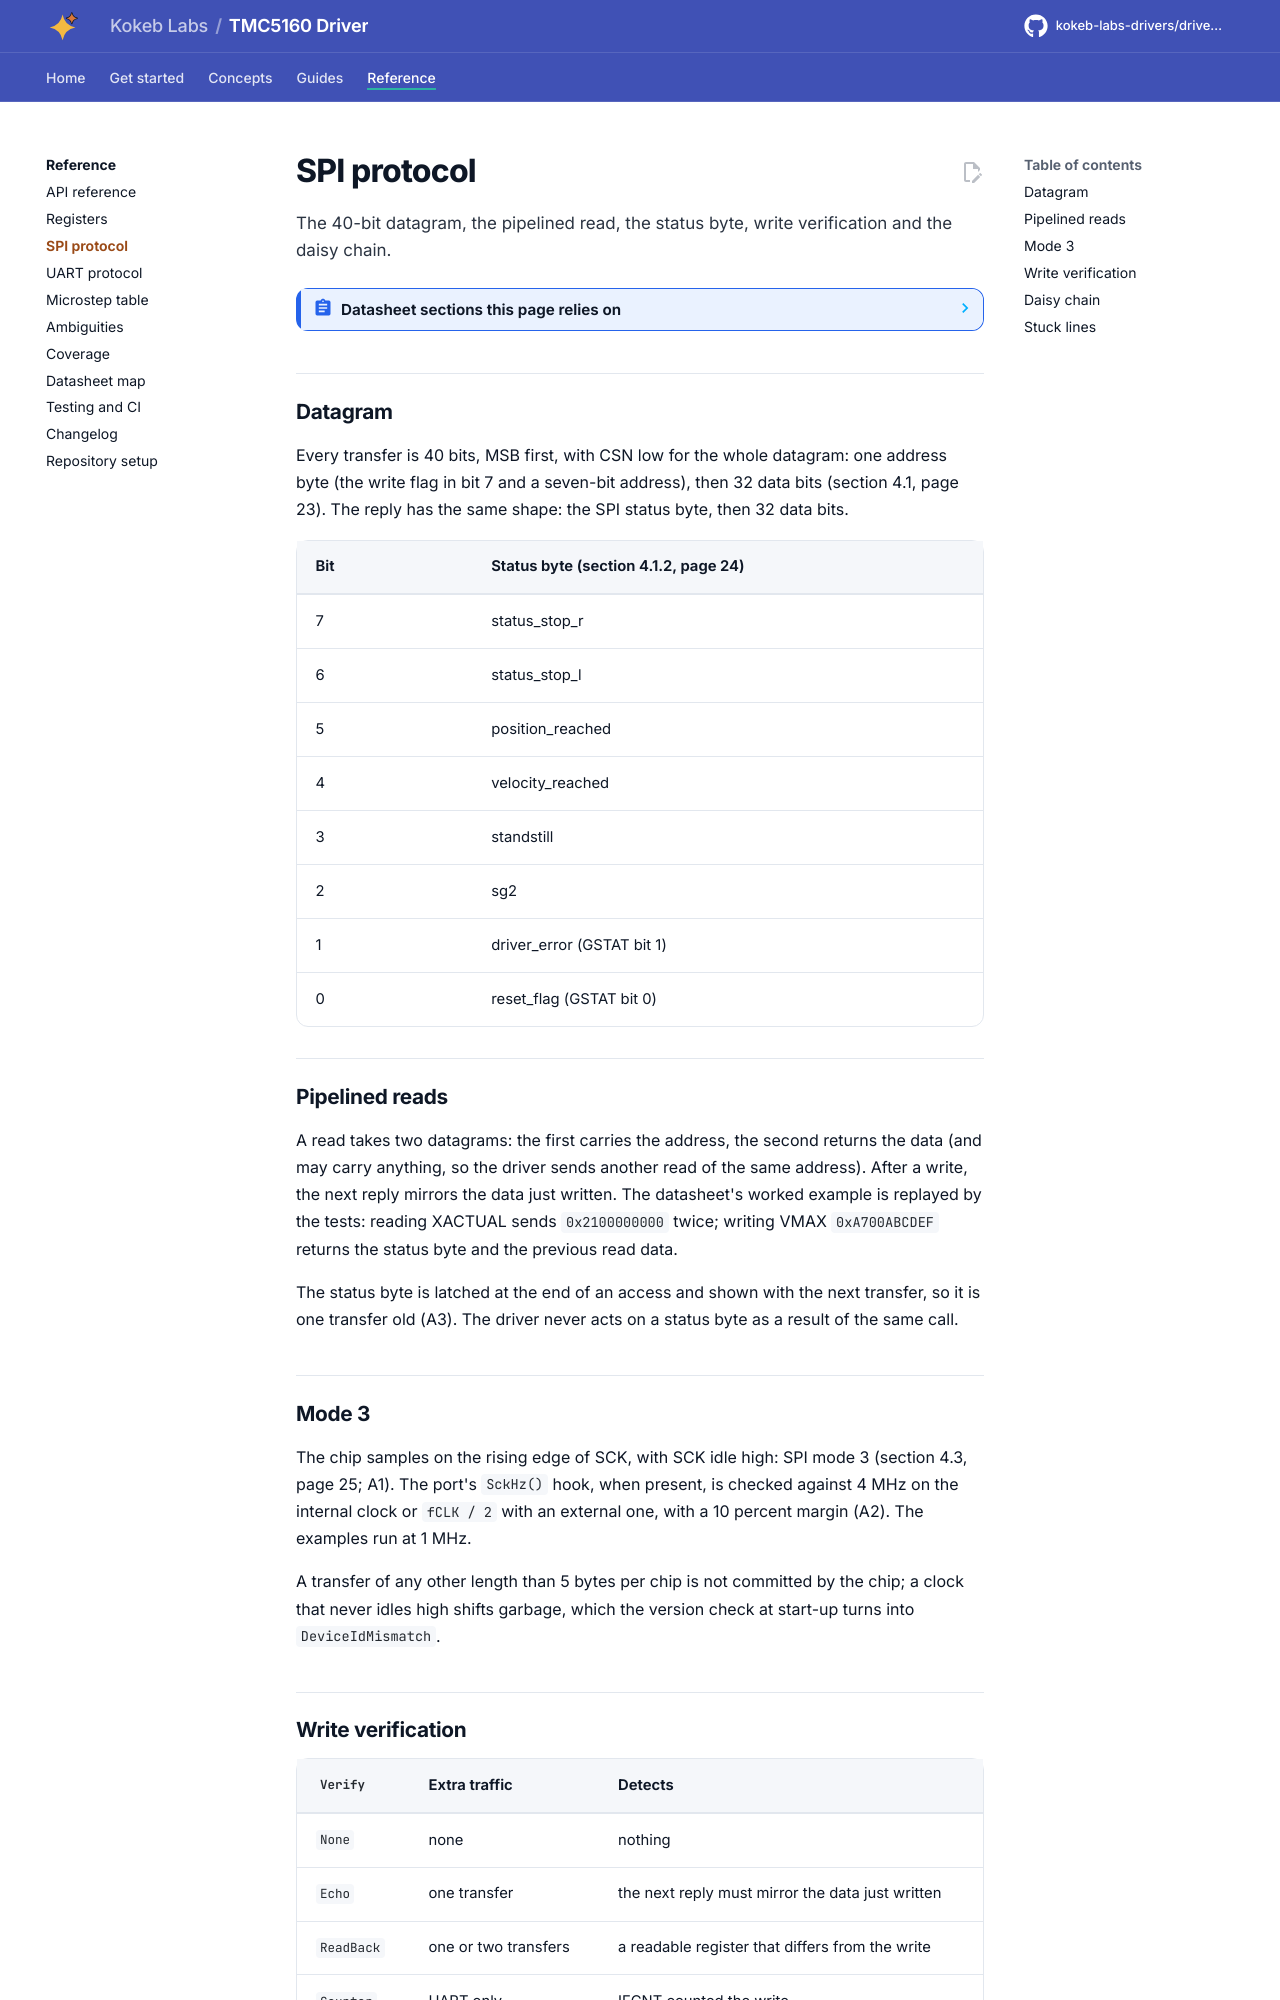

repository: kokeb-labs-drivers/driver-tmc5160 · page: dev/spi-protocol/index.html · generator: mkdocs

# SPI protocol

The 40-bit datagram, the pipelined read, the status byte, write verification and the daisy chain.

<!-- generated: datasheet-refs -->
??? abstract "Datasheet sections this page relies on"

    From Analog Devices (Trinamic) TMC5160A-DS 1.18:

    - SPI datagram, status byte and timing: 4 SPI Interface, p. 23
    - SPI signals and daisy chain: 4.2 SPI Signals, p. 24
    - SPI timing and mode 3: 4.3 Timing, p. 25

    All of them, with the driver API for each: [Datasheet map](datasheet.md).
<!-- /generated -->

## Datagram

Every transfer is 40 bits, MSB first, with CSN low for the whole datagram: one address byte (the write flag in bit 7
and a seven-bit address), then 32 data bits (section 4.1, page 23). The reply has the same shape: the SPI status byte,
then 32 data bits.

| Bit | Status byte (section 4.1.2, page 24) |
| --- | --- |
| 7 | status_stop_r |
| 6 | status_stop_l |
| 5 | position_reached |
| 4 | velocity_reached |
| 3 | standstill |
| 2 | sg2 |
| 1 | driver_error (GSTAT bit 1) |
| 0 | reset_flag (GSTAT bit 0) |

## Pipelined reads

A read takes two datagrams: the first carries the address, the second returns the data (and may carry anything, so the
driver sends another read of the same address). After a write, the next reply mirrors the data just written. The
datasheet's worked example is replayed by the tests: reading XACTUAL sends `0x2100000000` twice; writing VMAX
`0xA700ABCDEF` returns the status byte and the previous read data.

The status byte is latched at the end of an access and shown with the next transfer, so it is one transfer old (A3).
The driver never acts on a status byte as a result of the same call.

## Mode 3

The chip samples on the rising edge of SCK, with SCK idle high: SPI mode 3 (section 4.3, page 25; A1). The port's
`SckHz()` hook, when present, is checked against 4 MHz on the internal clock or `fCLK / 2` with an external one, with a
10 percent margin (A2). The examples run at 1 MHz.

A transfer of any other length than 5 bytes per chip is not committed by the chip; a clock that never idles high shifts
garbage, which the version check at start-up turns into `DeviceIdMismatch`.
